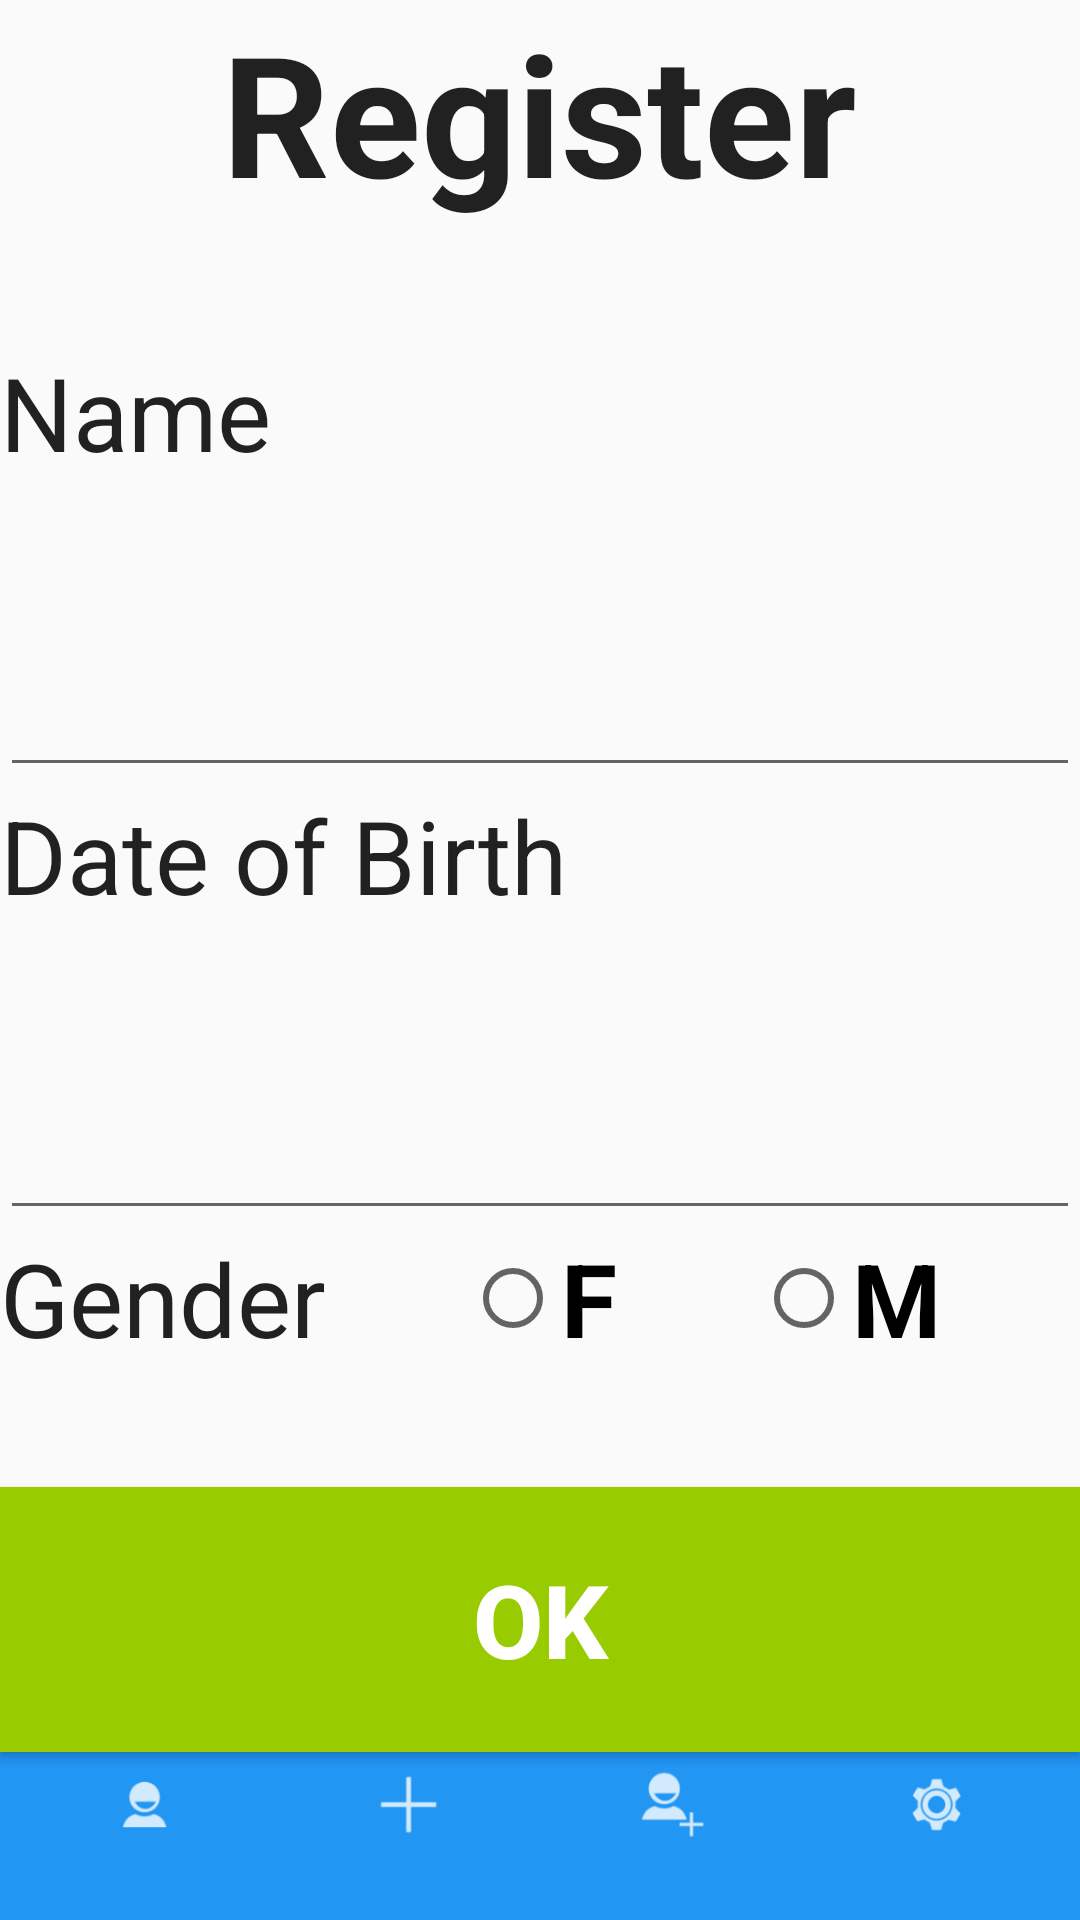

This screen was rendered from an Android layout file. Write that file and the resources it references.
<!-- AndroidManifest.xml: application theme Theme.MyTheme -->
<!-- res/layout/activity_cadastrar_usuario.xml -->
<LinearLayout xmlns:android="http://schemas.android.com/apk/res/android"
    xmlns:tools="http://schemas.android.com/tools"
    android:layout_width="match_parent"
    android:layout_height="match_parent"
    android:weightSum="10"
    android:orientation="vertical"
    tools:context="br.ufc.ubicomp.mihealth.activities.UserRegistrationActivity">


    <TextView
        style="@style/Theme.MyTheme"
        android:layout_width="wrap_content"
        android:layout_height="wrap_content"
        android:text="@string/Cadastrar"
        android:id="@+id/textView12"
        android:layout_gravity="center_horizontal"
        android:textSize="@dimen/abc_text_size_display_3_material"
        android:textStyle="bold"
        android:layout_weight="2" />

    <TextView
        android:layout_width="wrap_content"
        android:layout_height="wrap_content"
        android:textAppearance="?android:attr/textAppearanceLarge"
        android:text="@string/Nome"
        style="@style/Theme.MyTheme"
        android:textSize="@dimen/abc_text_size_display_1_material"
        android:id="@+id/textView10"
        android:layout_weight="1" />

    <EditText
        android:layout_width="match_parent"
        android:layout_height="wrap_content"
        android:inputType="textPersonName"
        android:ems="10"
        style="@style/Theme.MyTheme"
        android:textSize="@dimen/abc_text_size_display_1_material"
        android:id="@+id/editText"
        android:layout_weight="1" />

    <TextView
        android:layout_width="wrap_content"
        android:layout_height="wrap_content"
        android:textAppearance="?android:attr/textAppearanceLarge"
        android:text="@string/dataNasc"
        style="@style/Theme.MyTheme"
        android:textSize="@dimen/abc_text_size_display_1_material"
        android:id="@+id/textView11"
        android:layout_weight="1" />

    <EditText
        android:layout_width="match_parent"
        android:layout_height="wrap_content"
        android:inputType="date"
        android:ems="10"
        style="@style/Theme.MyTheme"
        android:textSize="@dimen/abc_text_size_display_1_material"
        android:id="@+id/editText7"
        android:layout_weight="1" />

    <RadioGroup
        android:layout_width="fill_parent"
        android:layout_height="wrap_content"
        android:orientation="horizontal"
        android:weightSum="3"
        android:layout_weight="2">

        <TextView
            android:layout_width="wrap_content"
            android:layout_height="wrap_content"
            android:textAppearance="?android:attr/textAppearanceLarge"
            android:text="@string/sexo"
            style="@style/Theme.MyTheme"
            android:textSize="@dimen/abc_text_size_display_1_material"
            android:id="@+id/textView2"
            android:layout_weight="1" />

        <RadioButton
            android:layout_width="wrap_content"
            android:layout_height="wrap_content"
            android:text="F"
            style="@style/Theme.MyTheme"
            android:textSize="@dimen/abc_text_size_display_1_material"
            android:textStyle="bold"
            android:id="@+id/radioButton2"
            android:layout_weight="1" />

        <RadioButton
            android:layout_width="wrap_content"
            android:layout_height="wrap_content"
            android:text="M"
            style="@style/Theme.MyTheme"
            android:textSize="@dimen/abc_text_size_display_1_material"
            android:textStyle="bold"
            android:id="@+id/radioButton3"/>

    </RadioGroup>

    <Button
        android:layout_width="fill_parent"
        android:layout_height="wrap_content"
        android:text="@string/ok"
        android:background="@android:color/holo_green_light"
        android:id="@+id/butOk"
        android:layout_weight="2"
        android:textColor="@android:color/white"
        android:textStyle="bold"
        android:textSize="@dimen/abc_text_size_display_1_material"
        android:onClick="onClick"
        />

    <LinearLayout
        style="@android:style/ButtonBar"
        tools:context="br.ufc.ubicomp.mihealth.activities.MasterFooter"
        xmlns:android="http://schemas.android.com/apk/res/android"
        xmlns:tools="http://schemas.android.com/tools"
        android:id="@+id/linearLayout2"
        android:orientation="horizontal"
        android:layout_height="wrap_content"
        android:layout_width="match_parent"
        android:minHeight="@dimen/abc_action_bar_default_height_material"
        android:background="@color/colorPrimary"
        android:alpha="1"
        android:focusable="false"
        android:weightSum="4" >

        <ImageButton
            android:layout_width="wrap_content"
            android:layout_height="wrap_content"
            android:id="@+id/dados_usuario"
            android:onClick="onClick"
            android:src="@mipmap/ic_action_person"
            android:contentDescription="@string/usuario"
            android:layout_weight="1"
            android:background="@android:color/transparent" />

        <ImageButton
            android:layout_width="wrap_content"
            android:layout_height="wrap_content"
            android:id="@+id/cad_med"
            android:src="@mipmap/ic_action_new"
            android:onClick="onClick"
            android:contentDescription="@string/Medicamentos"
            android:layout_weight="1"
            android:background="@android:color/transparent" />

        <ImageButton
            android:layout_width="wrap_content"
            android:layout_height="wrap_content"
            android:id="@+id/cad_cont"
            android:src="@mipmap/ic_action_add_person"
            android:onClick="onClick"
            android:contentDescription="@string/Contatos"
            android:layout_weight="1"
            android:background="@android:color/transparent" />

        <ImageButton
            android:layout_width="wrap_content"
            android:layout_height="wrap_content"
            android:id="@+id/ajustes"
            android:src="@mipmap/ic_action_settings"
            android:onClick="onClick"
            android:contentDescription="@string/ajustes"
            android:layout_weight="1"
            android:background="@android:color/transparent" />
    </LinearLayout>

</LinearLayout>
<!-- resources referenced by this layout -->
<resources>
  <color name="colorPrimary">#2196F3</color>
  <!-- mipmap ic_action_add_person: png bitmap (mipmap-xxhdpi, 2196 bytes) -->
  <!-- mipmap ic_action_new: png bitmap (mipmap-xxhdpi, 760 bytes) -->
  <!-- mipmap ic_action_person: png bitmap (mipmap-xxhdpi, 1844 bytes) -->
  <!-- mipmap ic_action_settings: png bitmap (mipmap-xxhdpi, 3175 bytes) -->
  <string name="Cadastrar">Register</string>
  <string name="Contatos">Contacts</string>
  <string name="Medicamentos">Medicines</string>
  <string name="Nome">Name</string>
  <string name="ajustes">Settings</string>
  <string name="dataNasc">Date of Birth</string>
  <string name="ok" translatable="false">OK</string>
  <string name="sexo">Gender</string>
  <string name="usuario">User</string>
  <style name="Theme.MyTheme" parent="Theme.AppCompat.Light.NoActionBar">
  
          <item name="colorPrimary">@color/colorPrimary</item>
          <item name="colorPrimaryDark">@color/colorPrimaryDark</item>
          <item name="colorAccent">@color/colorAccent</item>
  
  
      </style>
  <color name="colorPrimaryDark">#1976D2</color>
  <color name="colorAccent">#8BC34A</color>
</resources>
